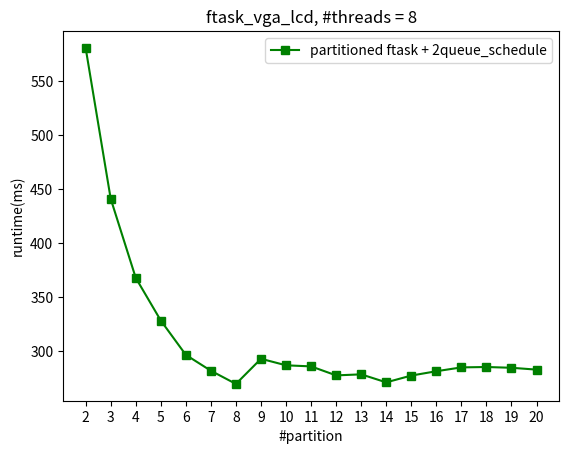
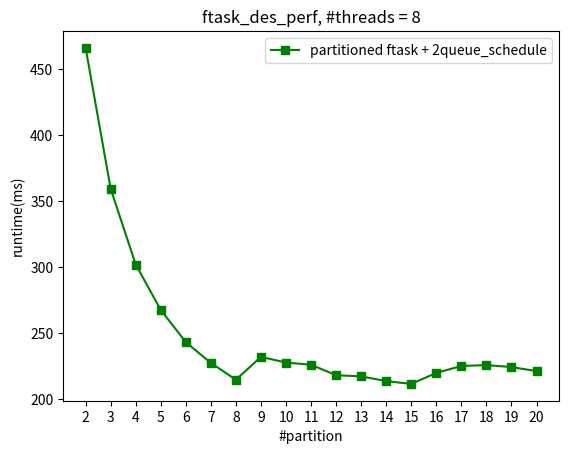
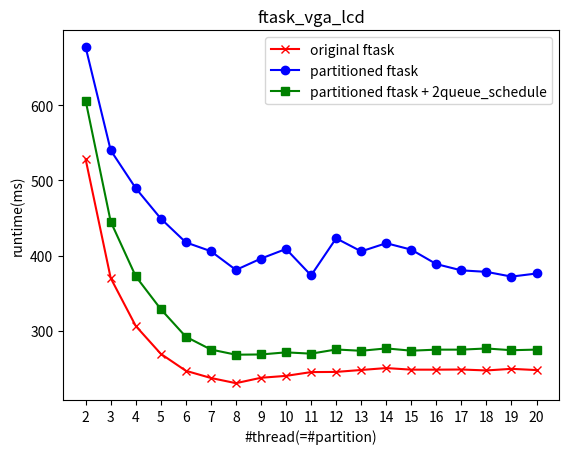
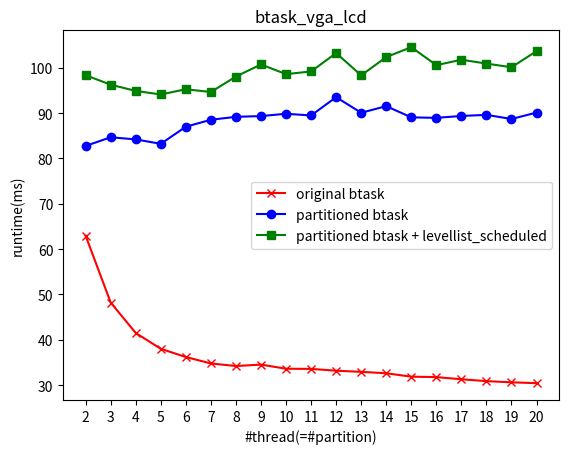
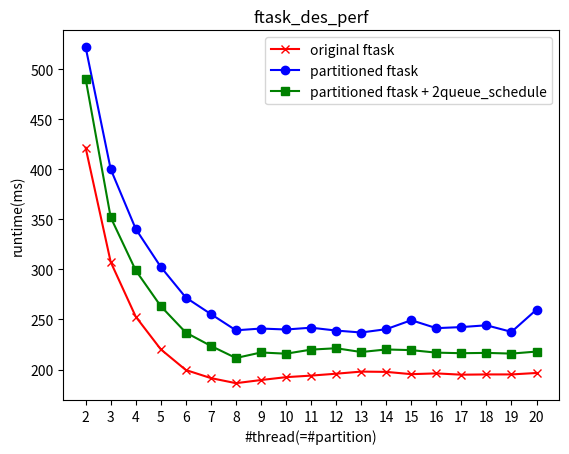
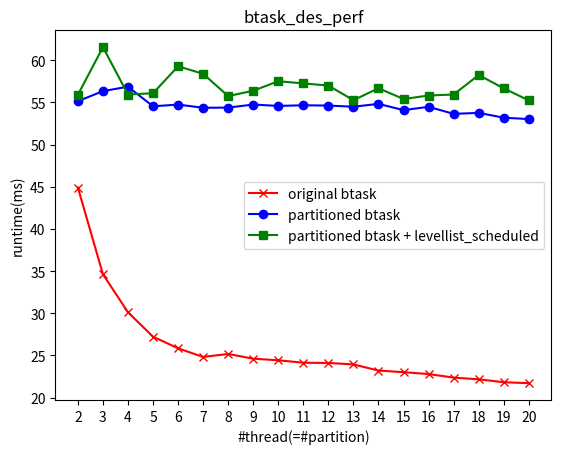
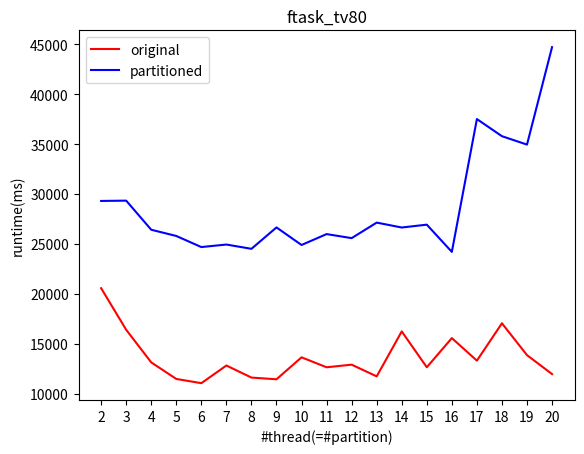
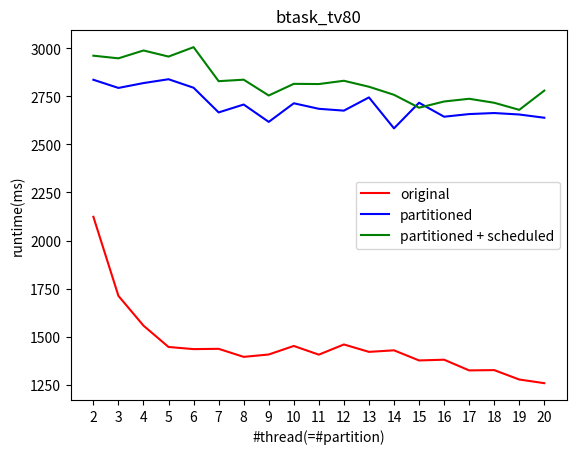
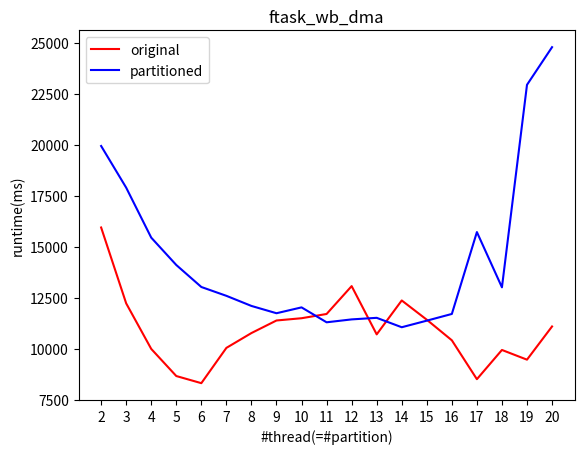
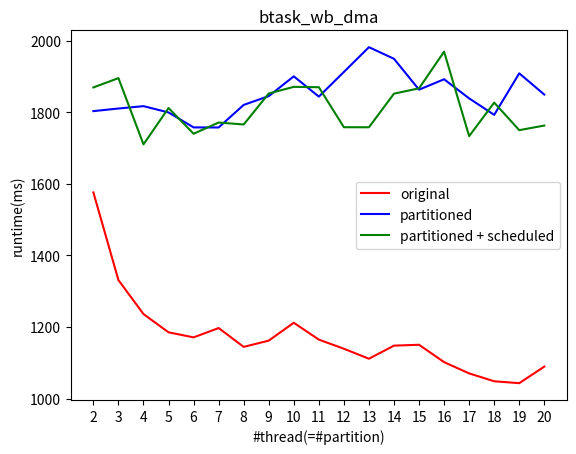
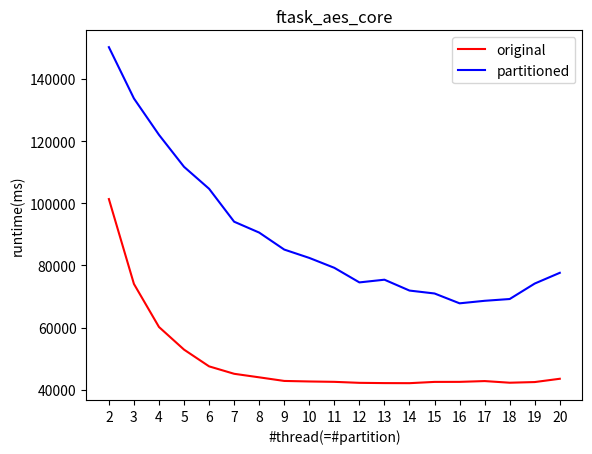
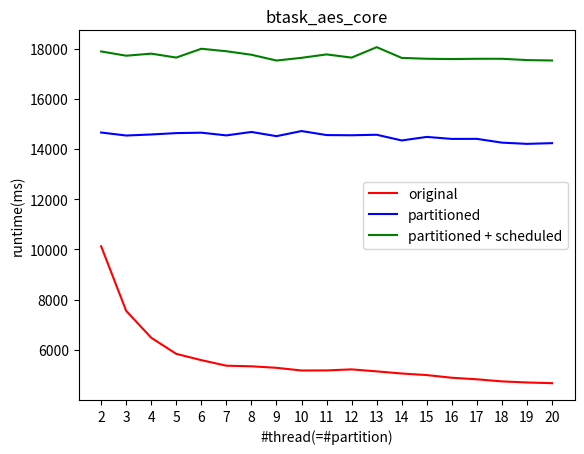
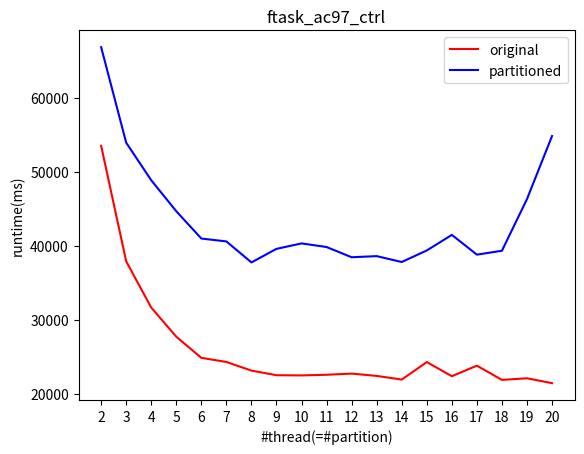
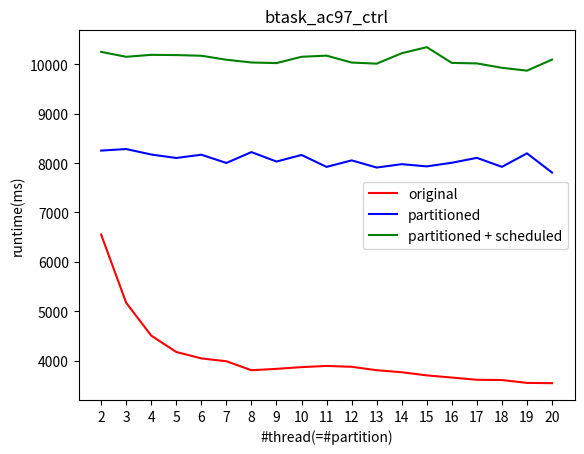

Source code (Python) for these figures, in order:
import matplotlib.pyplot as plt
x = [2,3,4,5,6,7,8,9,10,11,12,13,14,15,16,17,18,19,20]

y_des_perf_original_ftask = [421677.9,307470.7,252819.8,220176.2,199502.3,191429.5,186350.8,189484.8,192360.6,193909.0,195809.8,197914.1,197640.5,195355.3,196127.9,194822.7,195087.7,195084.8,196544.5]

y_vga_lcd_original_ftask = [528171.4,370182.1,306499.6,269457.3,246895.6,237343.0,230434.3,237604.9,240142.0,245162.5,245395.4,247973.8,250517.3,248402.3,248389.8,248605.7,247355.4,249497.3,247840.0]

y_tv80_original_ftask = [20566.4,16400.9,13133.5,11477.1,11053.0,12821.4,11613.2,11443.5,13641.1,12645.1,12906.4,11734.2,16238.2,12647.9,15566.6,13310.0,17049.6,13861.8,11964.9]

y_wb_dma_original_ftask = [15951.8,12233.3,10001.1,8672.1,8322.3,10051.8,10778.7,11394.4,11505.1,11713.3,13078.9,10714.0,12375.8,11431.5,10423.3,8517.4,9949.8,9474.4,11101.4]

y_aes_core_original_ftask = [101356.8,74052.9,60201.5,52925.7,47541.1,45150.4,44011.1,42850.7,42679.6,42559.1,42240.2,42156.0,42132.7,42540.4,42553.2,42805.9,42279.4,42490.1,43550.6]

y_ac97_ctrl_original_ftask = [53538.3,37924.9,31673.6,27743.4,24881.1,24327.2,23156.6,22536.7,22508.7,22597.9,22753.2,22442.6,21947.4,24312.7,22402.5,23827.1,21902.8,22122.6,21460.8]

y_des_perf_original_btask = [44903.4,34618.4,30111.8,27218.5,25839.1,24817.4,25169.2,24608.7,24422.4,24131.3,24105.2,23929.9,23203.1,23009.3,22788.1,22365.7,22163.9,21819.1,21706.9]

y_vga_lcd_original_btask = [62947.3,48216.1,41506.6,38015.3,36202.0,34784.2,34216.5,34531.2,33620.4,33581.5,33187.9,32934.3,32618.5,31871.4,31770.3,31302.7,30885.1,30626.7,30437.0]

y_tv80_original_btask = [2123.3,1711.8,1557.1,1446.0,1434.9,1436.4,1394.6,1406.9,1451.3,1406.1,1459.1,1420.6,1428.6,1376.0,1379.8,1324.2,1325.7,1276.8,1257.7]

y_wb_dma_original_btask = [1576.1,1331.1,1236.2,1185.2,1171.1,1197.1,1144.5,1162.0,1211.9,1164.8,1139.3,1111.4,1148.0,1150.4,1101.9,1070.4,1048.4,1043.1,1089.4]

y_aes_core_original_btask = [10128.6,7556.7,6486.0,5844.9,5595.8,5374.0,5350.2,5289.9,5183.2,5186.9,5227.3,5148.2,5063.4,5000.9,4894.3,4832.5,4749.4,4706.1,4678.6]

y_ac97_ctrl_original_btask = [6553.9,5173.2,4509.2,4178.1,4048.7,3990.6,3809.2,3837.0,3872.1,3896.1,3878.5,3809.3,3768.4,3704.8,3661.3,3615.9,3610.9,3552.8,3547.3]

y_des_perf_pftask_only = [522142.3,400239.0,340489.1,302521.3,271906.6,255394.1,239186.2,240950.0,239991.5,241796.4,238930.1,236978.5,240316.7,249287.7,241335.1,242403.9,244203.3,237611.2,259888.6]

y_vga_lcd_pftask_only = [677114.0,540029.1,489602.2,449273.0,417613.5,405858.0,380951.6,396074.2,408844.2,373697.4,423019.0,405642.3,416527.6,407919.1,388740.4,380397.7,378421.4,372109.3,376242.8]

y_tv80_pftask_only = [29305.7,29335.6,26421.5,25796.6,24686.2,24939.7,24509.6,26653.6,24894.2,25985.5,25580.3,27135.9,26644.5,26930.1,24204.3,37506.6,35791.2,34950.2,44707.8]

y_wb_dma_pftask_only = [19946.1,17903.5,15454.2,14114.0,13035.9,12602.8,12107.4,11749.7,12036.6,11305.7,11447.9,11524.6,11063.6,11385.8,11714.7,15727.3,13019.6,22944.1,24789.1]

y_aes_core_pftask_only = [150219.5,133718.0,122016.9,111729.8,104666.7,94075.3,90575.1,85112.5,82424.6,79238.3,74548.3,75418.0,71922.3,70985.0,67818.7,68631.1,69202.5,74182.5,77633.1]

y_ac97_ctrl_pftask_only = [66865.6,53960.2,48880.5,44694.4,41005.2,40615.3,37779.0,39611.7,40347.4,39858.9,38477.6,38628.1,37833.4,39396.1,41497.9,38828.8,39353.6,46342.9,54855.6]

y_des_perf_pbtask_only = [55143.8,56336.7,56863.9,54537.0,54742.7,54361.8,54385.1,54743.4,54583.6,54658.9,54625.1,54487.4,54827.4,54083.6,54479.7,53640.3,53758.2,53188.1,53021.3]

y_vga_lcd_pbtask_only = [82749.4,84656.9,84189.1,83213.4,86981.6,88523.9,89167.2,89332.3,89841.1,89468.8,93501.8,90061.0,91523.5,89050.3,88939.0,89360.3,89599.1,88693.2,90100.5]

y_tv80_pbtask_only = [2836.4,2793.9,2819.2,2839.2,2794.9,2666.5,2707.6,2617.2,2714.1,2685.3,2675.8,2744.6,2583.6,2716.8,2644.2,2657.9,2663.3,2655.7,2638.8]

y_wb_dma_pbtask_only = [1803.3,1810.6,1817.2,1799.6,1757.8,1757.6,1820.7,1845.2,1900.5,1843.8,1912.7,1982.0,1949.5,1863.3,1892.3,1838.9,1792.9,1908.9,1849.6]

y_aes_core_pbtask_only = [14656.4,14536.9,14578.3,14633.0,14649.9,14542.0,14678.7,14511.2,14715.1,14554.5,14546.9,14567.2,14340.8,14481.2,14401.8,14404.1,14253.6,14204.6,14233.3]

y_ac97_ctrl_pbtask_only = [8252.2,8283.5,8172.7,8102.8,8168.6,8002.1,8221.7,8030.9,8163.6,7922.4,8054.1,7909.4,7977.6,7932.6,8006.3,8105.0,7923.5,8196.6,7807.9]

y_des_perf_pbtask_only_schedule = [55905.0,61549.6,55937.3,56086.2,59283.8,58389.4,55750.1,56387.1,57511.0,57251.3,56996.8,55260.6,56681.5,55401.0,55817.8,55936.1,58248.0,56667.1,55238.4]

y_vga_lcd_pbtask_only_schedule = [98347.3,96249.8,94882.6,94091.4,95251.7,94639.4,98051.4,100711.5,98580.0,99171.5,103227.6,98311.0,102345.8,104526.2,100554.1,101762.9,100903.4,100097.7,103652.1]

y_tv80_pbtask_only_schedule = [2961.7,2947.9,2988.8,2957.1,3006.0,2829.1,2836.8,2754.6,2815.2,2814.1,2831.2,2800.1,2758.2,2691.0,2723.3,2737.5,2716.7,2679.9,2780.0]

y_wb_dma_pbtask_only_schedule = [1869.5,1895.5,1710.4,1812.0,1740.1,1771.4,1766.0,1852.6,1871.1,1870.1,1758.3,1758.2,1852.1,1867.0,1969.5,1733.4,1827.1,1750.1,1763.0]

y_aes_core_pbtask_only_schedule = [17883.6,17713.8,17796.2,17639.8,17990.4,17891.3,17751.8,17521.7,17630.0,17765.4,17638.2,18053.6,17626.2,17591.9,17580.5,17591.2,17591.8,17539.8,17523.6]

y_ac97_ctrl_pbtask_only_schedule = [10249.0,10149.6,10189.0,10184.4,10170.4,10090.1,10034.5,10022.1,10149.9,10172.7,10033.2,10010.8,10221.0,10344.2,10025.6,10015.7,9927.0,9869.2,10092.8]

y_des_perf_2queue_pftask_only = [490430.3,352070.8,299058.9,263287.1,236920.6,223586.77777777778,211491.3,217026.1,215818.4,219888.6,221259.2,217482.9,220038.1,219371.7,216865.0,216294.7,216612.7,215920.5,217931.6]

y_vga_lcd_2queue_pftask_only = [606003.5,445268.2,372493.6,328865.8,292188.1,275146.7,268288.6,268598.7,271404.2,269664.7,275223.4,273490.5,276661.3,273618.8,275004.1,275007.2,276564.4,274240.2,275060.9]

y_fix_thread_des_perf_2queue_pftask_only = [465815.3,359219.6,301950.9,267580.1,243248.5,227481.7,214835.6,232110.5,227802.7,226137.6,218233.7,217357.2,213799.5,211652.6,219999.6,225216.9,225911.9,224365.6,221371.88888888888]

y_fix_thread_vga_lcd_2queue_pftask_only = [580694.6,441067.1,367765.6,328216.6,296416.55555555556,281719.7,269521.3,292805.7,286760.1,285753.7,277427.3,278385.5,270966.3,277264.5,281272.3,284827.9,285193.8,284469.7,282761.1]

# -------------------------- fix_thread = 8, ftask comparison vga_lcd-----------------------------------

# Create the first figure and plot the first chart
fig_fix_thread_vga_lcd_ftask = plt.figure()
y_fix_thread_vga_lcd_2queue_pftask_only = [val/1000 for val in y_fix_thread_vga_lcd_2queue_pftask_only]
plt.plot(x, y_fix_thread_vga_lcd_2queue_pftask_only, 's-', color='green', label = 'partitioned ftask + 2queue_schedule')
plt.legend()
plt.xticks(x, x)
plt.xlabel('#partition')
plt.ylabel('runtime(ms)')
plt.title('ftask_vga_lcd, #threads = 8')

# -------------------------------------------------------------------------------------

# -------------------------- fix_thread = 8, ftask comparison des_perf-----------------------------------

# Create the first figure and plot the first chart
fig_fix_thread_vga_lcd_ftask = plt.figure()
y_fix_thread_des_perf_2queue_pftask_only = [val/1000 for val in y_fix_thread_des_perf_2queue_pftask_only]
plt.plot(x, y_fix_thread_des_perf_2queue_pftask_only, 's-', color='green', label = 'partitioned ftask + 2queue_schedule')
plt.legend()
plt.xticks(x, x)
plt.xlabel('#partition')
plt.ylabel('runtime(ms)')
plt.title('ftask_des_perf, #threads = 8')

# -------------------------------------------------------------------------------------

# -------------------------- ftask comparison vga_lcd-----------------------------------

# Create the first figure and plot the first chart
fig_vga_lcd_ftask = plt.figure()
y_vga_lcd_original_ftask = [val/1000 for val in y_vga_lcd_original_ftask]
y_vga_lcd_pftask_only = [val/1000 for val in y_vga_lcd_pftask_only]
y_vga_lcd_2queue_pftask_only = [val/1000 for val in y_vga_lcd_2queue_pftask_only]
plt.plot(x, y_vga_lcd_original_ftask, 'x-', color='red', label = 'original ftask')
plt.plot(x, y_vga_lcd_pftask_only, 'o-', color='blue', label = 'partitioned ftask')
plt.plot(x, y_vga_lcd_2queue_pftask_only, 's-', color='green', label = 'partitioned ftask + 2queue_schedule')
plt.legend()
plt.xticks(x, x)
plt.xlabel('#thread(=#partition)')
plt.ylabel('runtime(ms)')
plt.title('ftask_vga_lcd')

# -------------------------------------------------------------------------------------

# -------------------------- btask comparison vga_lcd-----------------------------------

# Create the first figure and plot the first chart
fig_vga_lcd_btask = plt.figure()
y_vga_lcd_original_btask = [val/1000 for val in y_vga_lcd_original_btask]
y_vga_lcd_pbtask_only = [val/1000 for val in y_vga_lcd_pbtask_only]
y_vga_lcd_pbtask_only_schedule = [val/1000 for val in y_vga_lcd_pbtask_only_schedule]
plt.plot(x, y_vga_lcd_original_btask, 'x-', color='red', label = 'original btask')
plt.plot(x, y_vga_lcd_pbtask_only, 'o-', color='blue', label = 'partitioned btask')
plt.plot(x, y_vga_lcd_pbtask_only_schedule, 's-', color='green', label = 'partitioned btask + levellist_scheduled')
plt.legend()
plt.xticks(x, x)
plt.xlabel('#thread(=#partition)')
plt.ylabel('runtime(ms)')
plt.title('btask_vga_lcd')

# -------------------------------------------------------------------------------------


# -------------------------- ftask comparison des_perf-----------------------------------

# Create the first figure and plot the first chart
fig_des_perf_ftask = plt.figure()
y_des_perf_original_ftask = [val/1000 for val in y_des_perf_original_ftask]
y_des_perf_pftask_only = [val/1000 for val in y_des_perf_pftask_only]
y_des_perf_2queue_pftask_only = [val/1000 for val in y_des_perf_2queue_pftask_only]
plt.plot(x, y_des_perf_original_ftask, 'x-', color='red', label = 'original ftask')
plt.plot(x, y_des_perf_pftask_only, 'o-', color='blue', label = 'partitioned ftask')
plt.plot(x, y_des_perf_2queue_pftask_only, 's-', color='green', label = 'partitioned ftask + 2queue_schedule')
plt.legend()
plt.xticks(x, x)
plt.xlabel('#thread(=#partition)')
plt.ylabel('runtime(ms)')
plt.title('ftask_des_perf')

# -------------------------------------------------------------------------------------

# -------------------------- btask comparison des_perf-----------------------------------

# Create the first figure and plot the first chart
fig_des_perf_btask = plt.figure()
y_des_perf_original_btask = [val/1000 for val in y_des_perf_original_btask]
y_des_perf_pbtask_only = [val/1000 for val in y_des_perf_pbtask_only]
y_des_perf_pbtask_only_schedule = [val/1000 for val in y_des_perf_pbtask_only_schedule]
plt.plot(x, y_des_perf_original_btask, 'x-', color='red', label = 'original btask')
plt.plot(x, y_des_perf_pbtask_only, 'o-', color='blue', label = 'partitioned btask')
plt.plot(x, y_des_perf_pbtask_only_schedule, 's-', color='green', label = 'partitioned btask + levellist_scheduled')
plt.legend()
plt.xticks(x, x)
plt.xlabel('#thread(=#partition)')
plt.ylabel('runtime(ms)')
plt.title('btask_des_perf')

# -------------------------------------------------------------------------------------



# -------------------------- ftask comparison tv80-----------------------------------

# Create the first figure and plot the first chart
fig_tv80_ftask = plt.figure()
plt.plot(x, y_tv80_original_ftask, color='red', label = 'original')
plt.plot(x, y_tv80_pftask_only, color='blue', label = 'partitioned')
plt.legend()
plt.xticks(x, x)
plt.xlabel('#thread(=#partition)')
plt.ylabel('runtime(ms)')
plt.title('ftask_tv80')

# -------------------------------------------------------------------------------------

# -------------------------- btask comparison tv80-----------------------------------

# Create the first figure and plot the first chart
fig_tv80_btask = plt.figure()
plt.plot(x, y_tv80_original_btask, color='red', label = 'original')
plt.plot(x, y_tv80_pbtask_only, color='blue', label = 'partitioned')
plt.plot(x, y_tv80_pbtask_only_schedule, color='green', label = 'partitioned + scheduled')
plt.legend()
plt.xticks(x, x)
plt.xlabel('#thread(=#partition)')
plt.ylabel('runtime(ms)')
plt.title('btask_tv80')

# -------------------------------------------------------------------------------------



# -------------------------- ftask comparison wb_dma-----------------------------------

# Create the first figure and plot the first chart
fig_wb_dma_ftask = plt.figure()
plt.plot(x, y_wb_dma_original_ftask, color='red', label = 'original')
plt.plot(x, y_wb_dma_pftask_only, color='blue', label = 'partitioned')
plt.legend()
plt.xticks(x, x)
plt.xlabel('#thread(=#partition)')
plt.ylabel('runtime(ms)')
plt.title('ftask_wb_dma')

# -------------------------------------------------------------------------------------

# -------------------------- btask comparison wb_dma-----------------------------------

# Create the first figure and plot the first chart
fig_wb_dma_btask = plt.figure()
plt.plot(x, y_wb_dma_original_btask, color='red', label = 'original')
plt.plot(x, y_wb_dma_pbtask_only, color='blue', label = 'partitioned')
plt.plot(x, y_wb_dma_pbtask_only_schedule, color='green', label = 'partitioned + scheduled')
plt.legend()
plt.xticks(x, x)
plt.xlabel('#thread(=#partition)')
plt.ylabel('runtime(ms)')
plt.title('btask_wb_dma')

# -------------------------------------------------------------------------------------



# -------------------------- ftask comparison aes_core-----------------------------------

# Create the first figure and plot the first chart
fig_aes_core_ftask = plt.figure()
plt.plot(x, y_aes_core_original_ftask, color='red', label = 'original')
plt.plot(x, y_aes_core_pftask_only, color='blue', label = 'partitioned')
plt.legend()
plt.xticks(x, x)
plt.xlabel('#thread(=#partition)')
plt.ylabel('runtime(ms)')
plt.title('ftask_aes_core')

# -------------------------------------------------------------------------------------

# -------------------------- btask comparison aes_core-----------------------------------

# Create the first figure and plot the first chart
fig_aes_core_btask = plt.figure()
plt.plot(x, y_aes_core_original_btask, color='red', label = 'original')
plt.plot(x, y_aes_core_pbtask_only, color='blue', label = 'partitioned')
plt.plot(x, y_aes_core_pbtask_only_schedule, color='green', label = 'partitioned + scheduled')
plt.legend()
plt.xticks(x, x)
plt.xlabel('#thread(=#partition)')
plt.ylabel('runtime(ms)')
plt.title('btask_aes_core')

# -------------------------------------------------------------------------------------




# -------------------------- ftask comparison ac97_ctrl-----------------------------------

# Create the first figure and plot the first chart
fig_ac97_ctrl_ftask = plt.figure()
plt.plot(x, y_ac97_ctrl_original_ftask, color='red', label = 'original')
plt.plot(x, y_ac97_ctrl_pftask_only, color='blue', label = 'partitioned')
plt.legend()
plt.xticks(x, x)
plt.xlabel('#thread(=#partition)')
plt.ylabel('runtime(ms)')
plt.title('ftask_ac97_ctrl')

# -------------------------------------------------------------------------------------

# -------------------------- btask comparison ac97_ctrl-----------------------------------

# Create the first figure and plot the first chart
fig_ac97_ctrl_btask = plt.figure()
plt.plot(x, y_ac97_ctrl_original_btask, color='red', label = 'original')
plt.plot(x, y_ac97_ctrl_pbtask_only, color='blue', label = 'partitioned')
plt.plot(x, y_ac97_ctrl_pbtask_only_schedule, color='green', label = 'partitioned + scheduled')
plt.legend()
plt.xticks(x, x)
plt.xlabel('#thread(=#partition)')
plt.ylabel('runtime(ms)')
plt.title('btask_ac97_ctrl')

# -------------------------------------------------------------------------------------















# Display the figures
plt.show()


